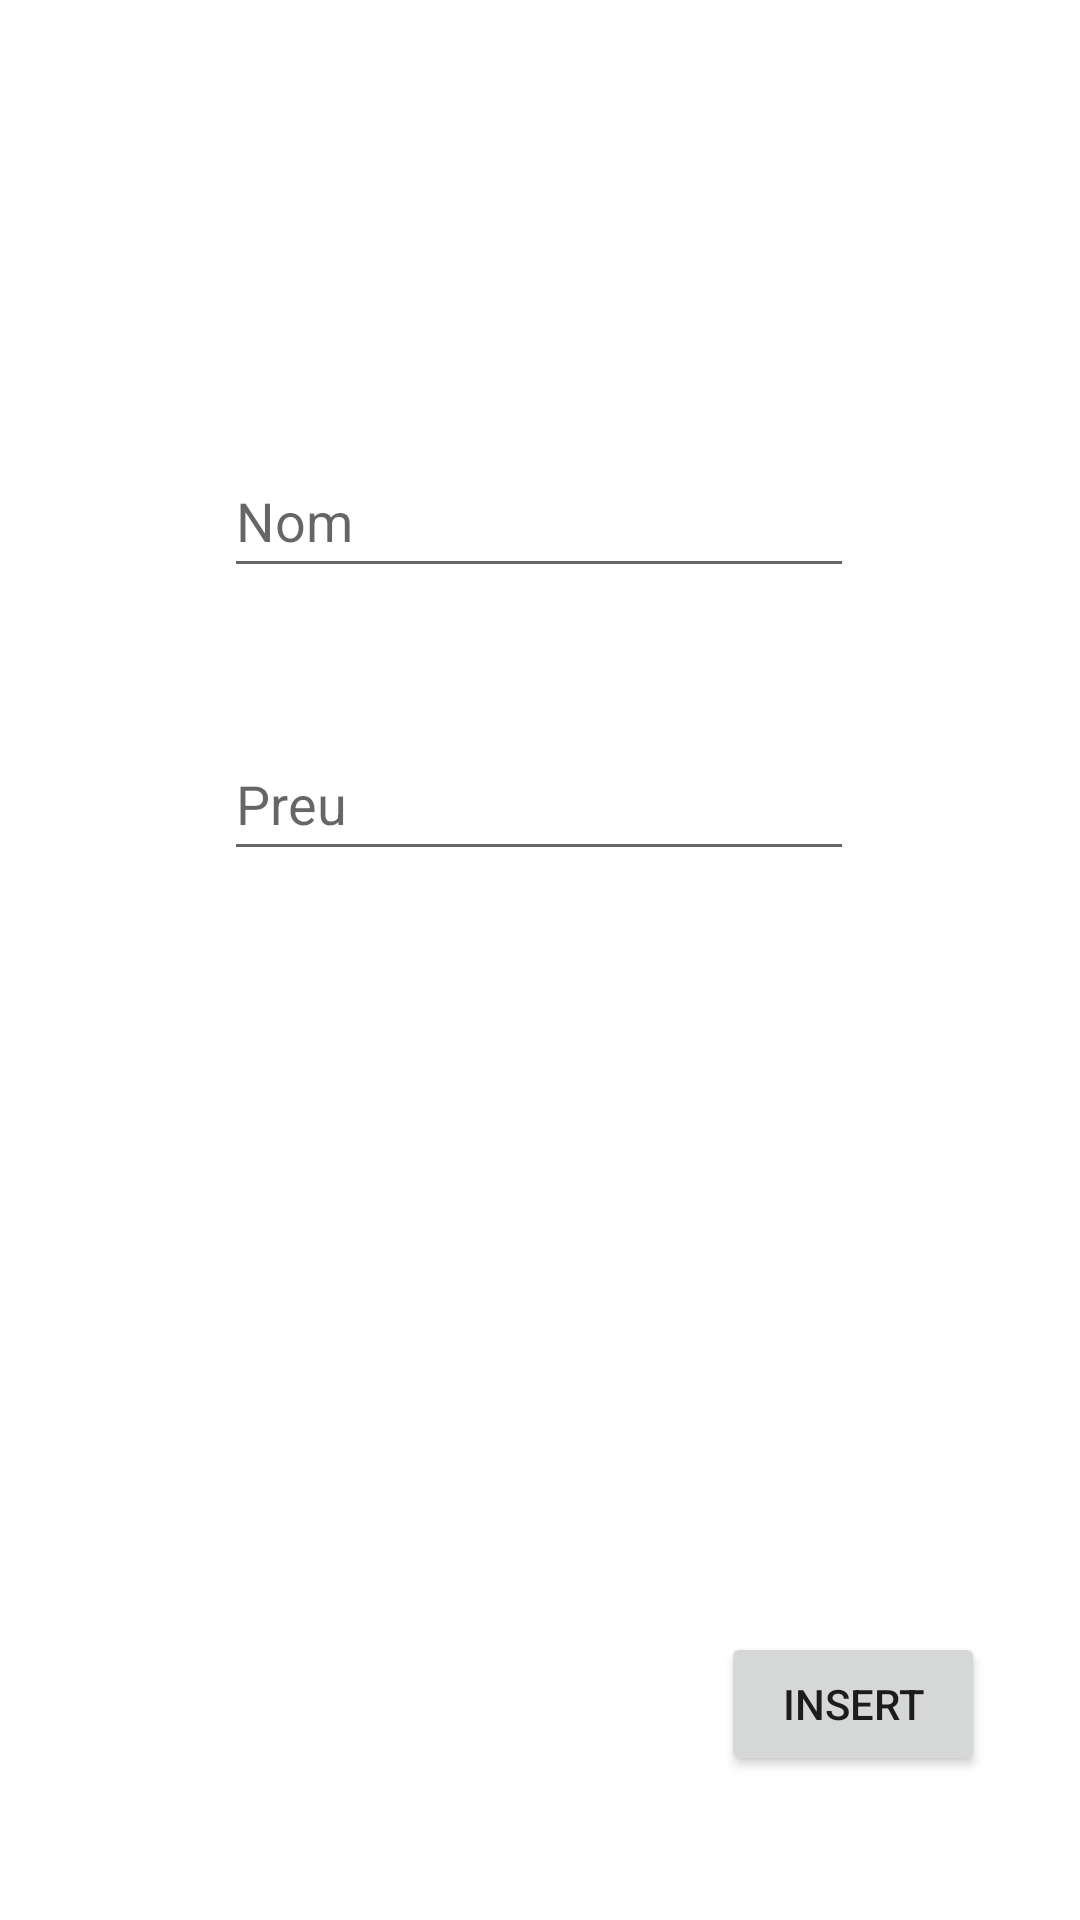

Here is an Android app screen rendered from its layout file. Give the layout XML and the strings, colors and styles it references.
<!-- AndroidManifest.xml: application theme Theme.ExamenRoom -->
<!-- res/layout/fragment_introduir.xml -->
<?xml version="1.0" encoding="utf-8"?>
<layout xmlns:android="http://schemas.android.com/apk/res/android"
    xmlns:tools="http://schemas.android.com/tools"
    xmlns:app="http://schemas.android.com/apk/res-auto"
    tools:context=".ui.FragmentIntroduir">


    <androidx.constraintlayout.widget.ConstraintLayout
        android:layout_width="match_parent"
        android:layout_height="match_parent">

        <EditText
            android:id="@+id/textNom"
            android:layout_width="wrap_content"
            android:layout_height="wrap_content"
            android:layout_marginTop="148dp"
            android:ems="10"
            android:hint="Nom"
            android:inputType="textPersonName"
            android:minHeight="48dp"
            app:layout_constraintEnd_toEndOf="parent"
            app:layout_constraintHorizontal_bias="0.497"
            app:layout_constraintStart_toStartOf="parent"
            app:layout_constraintTop_toTopOf="parent" />

        <EditText
            android:id="@+id/textPreu"
            android:layout_width="wrap_content"
            android:layout_height="wrap_content"
            android:ems="10"
            android:hint="Preu"
            android:inputType="number"
            android:minHeight="48dp"
            app:layout_constraintBottom_toBottomOf="parent"
            app:layout_constraintEnd_toEndOf="parent"
            app:layout_constraintHorizontal_bias="0.497"
            app:layout_constraintStart_toStartOf="parent"
            app:layout_constraintTop_toBottomOf="@+id/textNom"
            app:layout_constraintVertical_bias="0.117" />

        <Button
            android:id="@+id/botoAfegir"
            android:layout_width="wrap_content"
            android:layout_height="wrap_content"
            android:layout_marginBottom="48dp"
            android:text="Insert"
            app:layout_constraintBottom_toBottomOf="parent"
            app:layout_constraintEnd_toEndOf="parent"
            app:layout_constraintHorizontal_bias="0.883"
            app:layout_constraintStart_toStartOf="parent" />

    </androidx.constraintlayout.widget.ConstraintLayout>
</layout>
<!-- resources referenced by this layout -->
<resources>
  <style name="Theme.ExamenRoom" parent="Theme.MaterialComponents.DayNight.DarkActionBar">
          
          <item name="colorPrimary">@color/purple_500</item>
          <item name="colorPrimaryVariant">@color/purple_700</item>
          <item name="colorOnPrimary">@color/white</item>
          
          <item name="colorSecondary">@color/teal_200</item>
          <item name="colorSecondaryVariant">@color/teal_700</item>
          <item name="colorOnSecondary">@color/black</item>
          
          <item name="android:statusBarColor" tools:targetApi="l">?attr/colorPrimaryVariant</item>
          
      </style>
  <!-- not gathered from this repository: default colours our renderer supplied (Android Studio template values) -->
  <color name="purple_500">#FF6200EE</color>
  <color name="purple_700">#FF3700B3</color>
  <color name="teal_200">#FF03DAC5</color>
  <color name="teal_700">#FF018786</color>
  <color name="black">#FF000000</color>
  <color name="white">#FFFFFFFF</color>
</resources>
